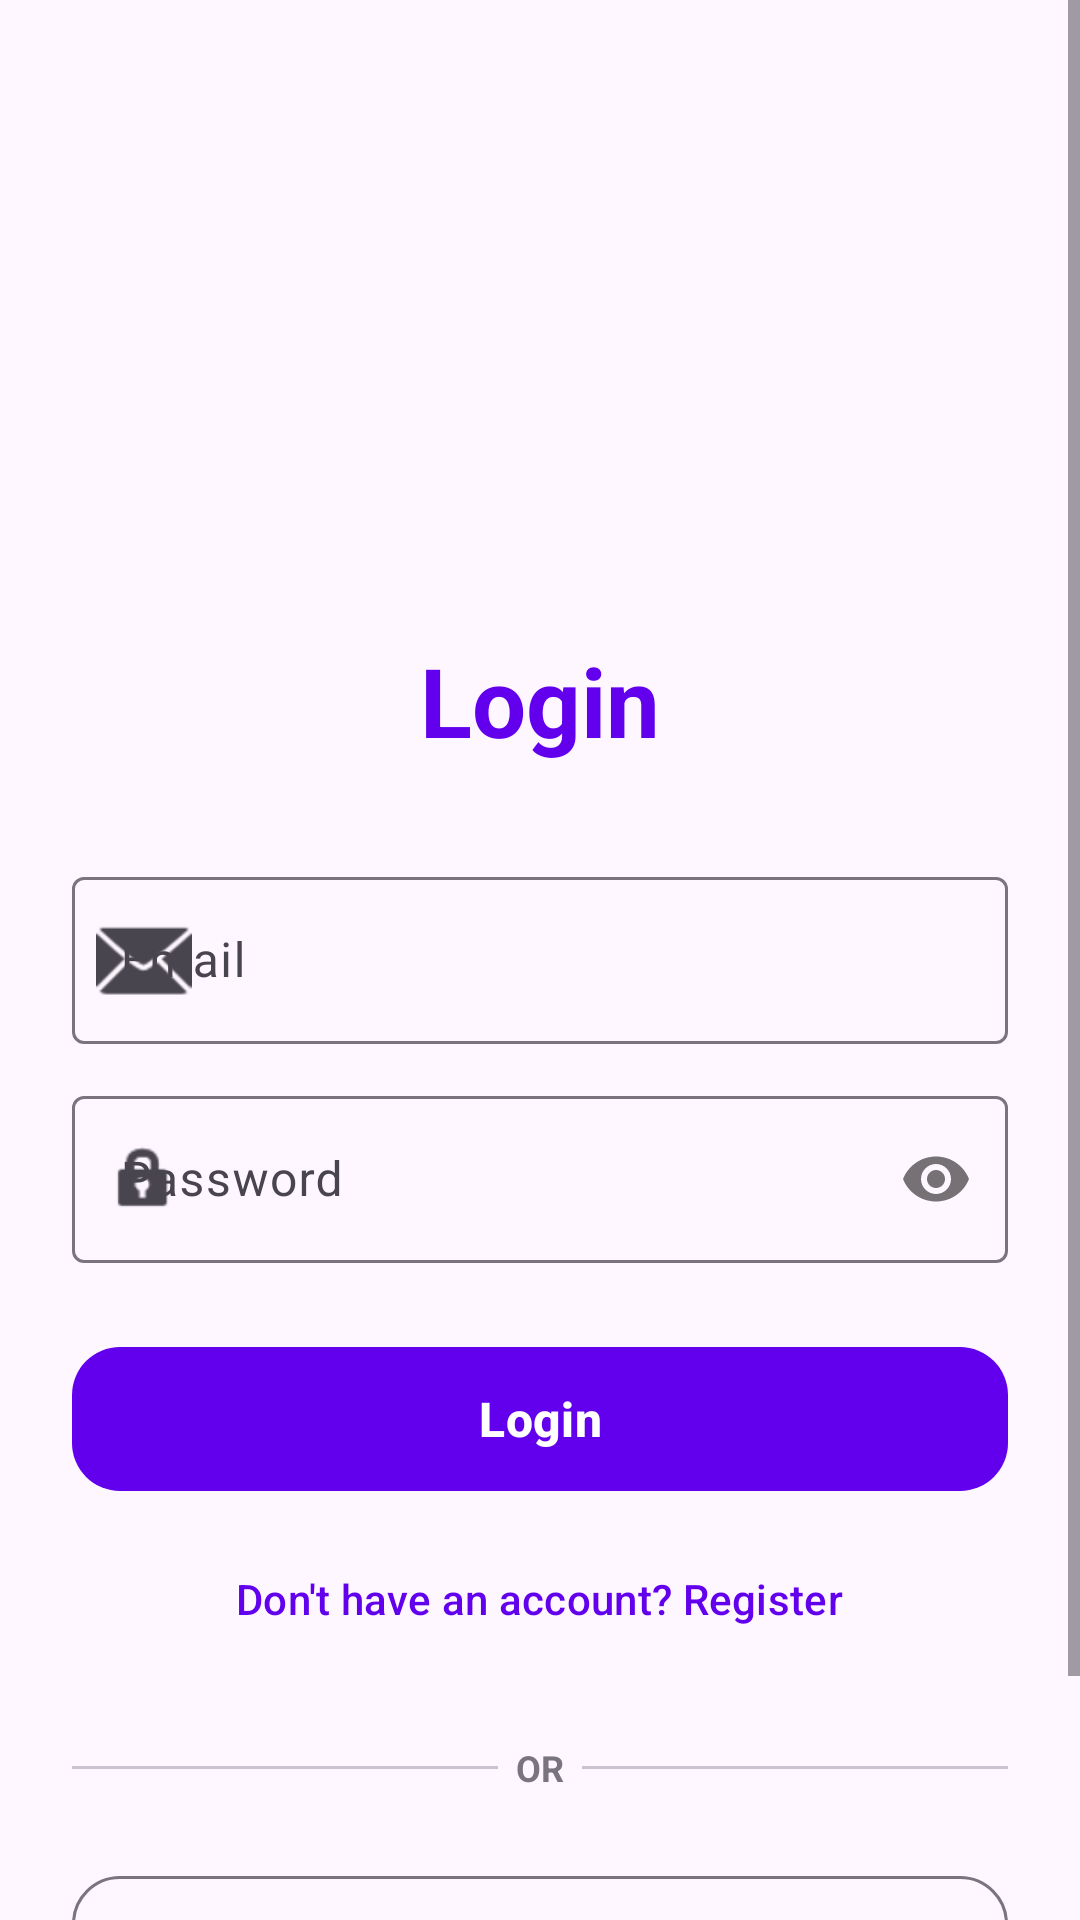

Write the Android layout XML for this screen, with the resource values it uses.
<!-- AndroidManifest.xml: application theme Theme.MyLabour -->
<!-- res/layout/activity_login.xml -->
<?xml version="1.0" encoding="utf-8"?>
<FrameLayout xmlns:android="http://schemas.android.com/apk/res/android"
    xmlns:app="http://schemas.android.com/apk/res-auto"
    android:layout_width="match_parent"
    android:layout_height="match_parent">

    <ScrollView
        android:layout_width="match_parent"
        android:layout_height="match_parent"
        android:fillViewport="true"
        android:background="?attr/colorSurface">

        <LinearLayout
            android:layout_width="match_parent"
            android:layout_height="wrap_content"
            android:orientation="vertical"
            android:padding="24dp"
            android:gravity="center_horizontal">

            <ImageView
                android:id="@+id/logo"
                android:layout_width="140dp"
                android:layout_height="140dp"
                android:src="@drawable/logo"
                app:tint="?attr/colorPrimary"
                android:scaleType="centerInside"
                android:layout_marginTop="32dp"
                android:layout_marginBottom="16dp"
                android:contentDescription="@string/app_name"/>

            <TextView
                android:id="@+id/tv_login_title"
                android:layout_width="wrap_content"
                android:layout_height="wrap_content"
                android:text="Login"
                android:textSize="32sp"
                android:textStyle="bold"
                android:textColor="?attr/colorPrimary"
                android:layout_marginBottom="32dp"/>

            <com.google.android.material.textfield.TextInputLayout
                android:id="@+id/til_email"
                style="@style/Widget.Material3.TextInputLayout.OutlinedBox"
                android:layout_width="match_parent"
                android:layout_height="wrap_content"
                android:hint="Email"
                android:layout_marginBottom="12dp"
                app:startIconDrawable="@android:drawable/ic_dialog_email">

                <com.google.android.material.textfield.TextInputEditText
                    android:id="@+id/et_email"
                    android:layout_width="match_parent"
                    android:layout_height="wrap_content"
                    android:inputType="textEmailAddress" />
            </com.google.android.material.textfield.TextInputLayout>

            <com.google.android.material.textfield.TextInputLayout
                android:id="@+id/til_password"
                style="@style/Widget.Material3.TextInputLayout.OutlinedBox"
                android:layout_width="match_parent"
                android:layout_height="wrap_content"
                android:hint="Password"
                app:passwordToggleEnabled="true"
                android:layout_marginBottom="24dp"
                app:startIconDrawable="@android:drawable/ic_lock_idle_lock">

                <com.google.android.material.textfield.TextInputEditText
                    android:id="@+id/et_password"
                    android:layout_width="match_parent"
                    android:layout_height="wrap_content"
                    android:inputType="textPassword" />
            </com.google.android.material.textfield.TextInputLayout>

            <com.google.android.material.button.MaterialButton
                android:id="@+id/btn_login"
                android:layout_width="match_parent"
                android:layout_height="56dp"
                android:text="Login"
                android:textSize="16sp"
                android:textStyle="bold"
                app:cornerRadius="16dp" />

            <com.google.android.material.button.MaterialButton
                android:id="@+id/btn_register"
                style="@style/Widget.Material3.Button.TextButton"
                android:layout_width="wrap_content"
                android:layout_height="wrap_content"
                android:text="Don't have an account? Register"
                android:layout_marginTop="8dp" />

            <LinearLayout
                android:layout_width="match_parent"
                android:layout_height="wrap_content"
                android:orientation="horizontal"
                android:gravity="center"
                android:layout_marginVertical="24dp">

                <View
                    android:layout_width="0dp"
                    android:layout_height="1dp"
                    android:layout_weight="1"
                    android:background="?attr/colorOutlineVariant" />

                <TextView
                    android:layout_width="wrap_content"
                    android:layout_height="wrap_content"
                    android:text="  OR  "
                    android:textColor="?attr/colorOutline"
                    android:textSize="12sp"
                    android:textStyle="bold" />

                <View
                    android:layout_width="0dp"
                    android:layout_height="1dp"
                    android:layout_weight="1"
                    android:background="?attr/colorOutlineVariant" />
            </LinearLayout>

            <com.google.android.material.button.MaterialButton
                android:id="@+id/google_sign_in_button"
                style="@style/Widget.Material3.Button.OutlinedButton"
                android:layout_width="match_parent"
                android:layout_height="56dp"
                android:layout_marginBottom="32dp"
                android:text="Continue with Google"
                android:textAllCaps="false"
                android:textColor="?attr/colorOnSurface"
                app:cornerRadius="16dp"
                app:icon="@drawable/googleg_standard_color_18"
                app:iconGravity="textStart"
                app:iconPadding="12dp"
                app:iconTint="@android:color/transparent"
                app:iconTintMode="add"
                app:strokeColor="?attr/colorOutline" />

        </LinearLayout>
    </ScrollView>

    <FrameLayout
        android:id="@+id/progress_overlay"
        android:layout_width="match_parent"
        android:layout_height="match_parent"
        android:background="#80000000"
        android:visibility="gone"
        android:clickable="true"
        android:focusable="true">

        <ProgressBar
            android:layout_width="wrap_content"
            android:layout_height="wrap_content"
            android:layout_gravity="center" />
    </FrameLayout>

</FrameLayout>
<!-- resources referenced by this layout -->
<resources>
  <string name="app_name">My Labour</string>
  <style name="Theme.MyLabour" parent="Theme.Material3.DayNight.NoActionBar">
          
          <item name="colorPrimary">@color/purple_500</item>
          
      </style>
  <color name="purple_500">#FF6200EE</color>
</resources>
